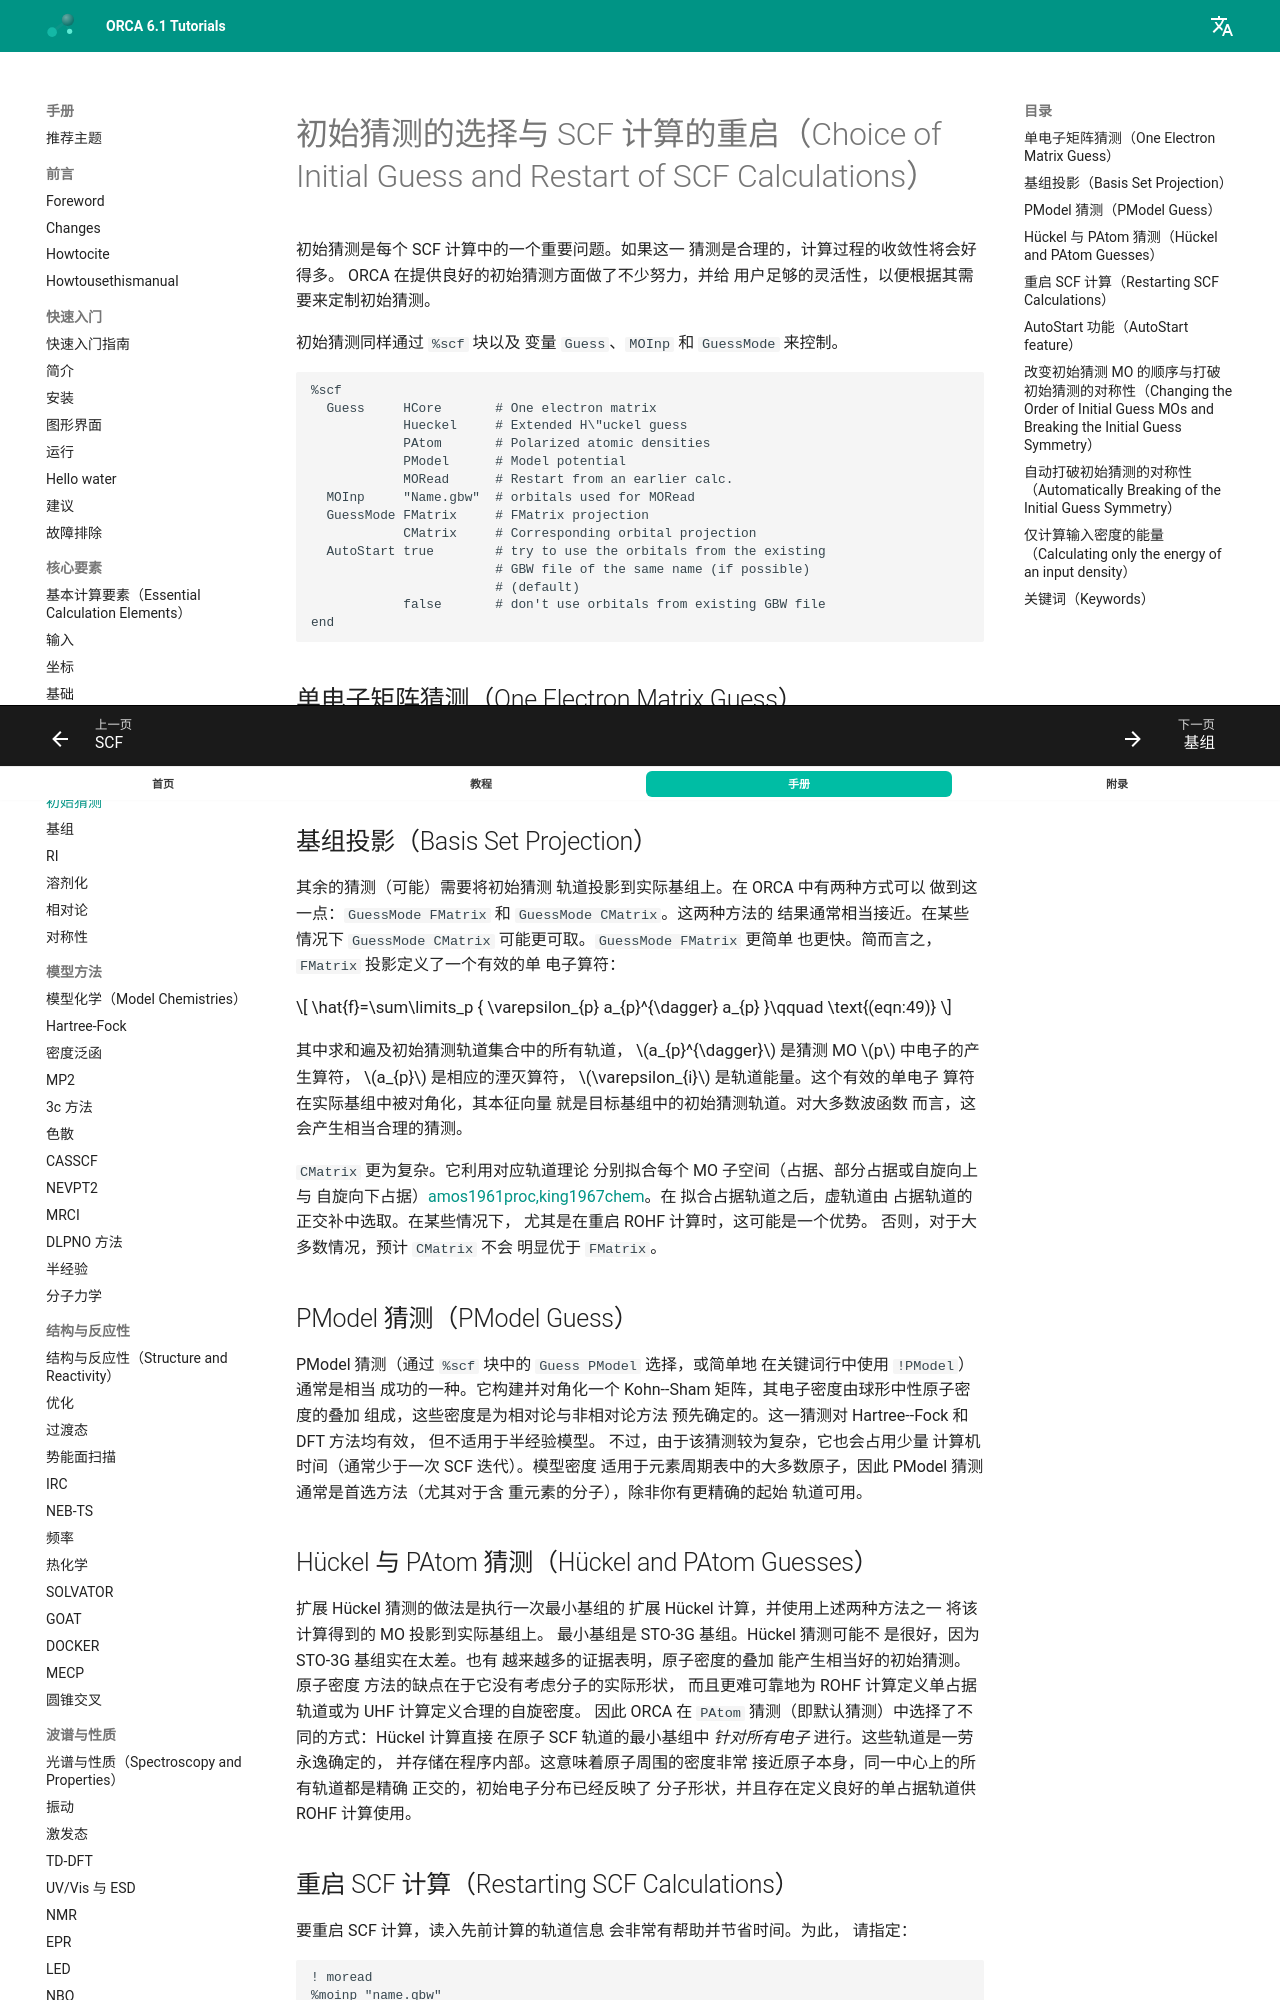

repository: wxyhgk/orca-docs · page: zh/manual/contents/essentialelements/initialguess/index.html · generator: mkdocs



<a id="sec:essentialelements.initialguess"></a>
# 初始猜测的选择与 SCF 计算的重启（Choice of Initial Guess and Restart of SCF Calculations）

初始猜测是每个 SCF 计算中的一个重要问题。如果这一
猜测是合理的，计算过程的收敛性将会好得多。
ORCA 在提供良好的初始猜测方面做了不少努力，并给
用户足够的灵活性，以便根据其需要来定制初始猜测。

初始猜测同样通过 `%scf` 块以及
变量 `Guess`、`MOInp` 和 `GuessMode` 来控制。

```orca
%scf
  Guess     HCore       # One electron matrix
            Hueckel     # Extended H\"uckel guess
            PAtom       # Polarized atomic densities
            PModel      # Model potential 
            MORead      # Restart from an earlier calc.
  MOInp     "Name.gbw"  # orbitals used for MORead
  GuessMode FMatrix     # FMatrix projection
            CMatrix     # Corresponding orbital projection
  AutoStart true        # try to use the orbitals from the existing
                        # GBW file of the same name (if possible)
                        # (default)
            false       # don't use orbitals from existing GBW file
end
```

<a id="sec:essentialelements.initialguess.oneElectron"></a>
## 单电子矩阵猜测（One Electron Matrix Guess）

最简单的猜测是对单电子矩阵进行对角化以获得
起始轨道。这一猜测非常简单，但通常也是一场灾难，
因为它产生的轨道过于紧缩。

<a id="sec:essentialelements.initialguess.projection"></a>
## 基组投影（Basis Set Projection）

其余的猜测（可能）需要将初始猜测
轨道投影到实际基组上。在 ORCA 中有两种方式可以
做到这一点：`GuessMode FMatrix` 和 `GuessMode CMatrix`。这两种方法的
结果通常相当接近。在某些情况下
`GuessMode CMatrix` 可能更可取。`GuessMode FMatrix` 更简单
也更快。简而言之，`FMatrix` 投影定义了一个有效的单
电子算符：

$$
\hat{f}=\sum\limits_p { \varepsilon_{p} a_{p}^{\dagger} a_{p} }\qquad \text{(eqn:49)}
$$

其中求和遍及初始猜测轨道集合中的所有轨道，
$a_{p}^{\dagger}$ 是猜测 MO $p$ 中电子的产生算符，
$a_{p}$ 是相应的湮灭算符，
$\varepsilon_{i}$ 是轨道能量。这个有效的单电子
算符在实际基组中被对角化，其本征向量
就是目标基组中的初始猜测轨道。对大多数波函数
而言，这会产生相当合理的猜测。

`CMatrix` 更为复杂。它利用对应轨道理论
分别拟合每个 MO 子空间（占据、部分占据或自旋向上与
自旋向下占据）[amos1961proc,king1967chem](../../bibliography.md)。在
拟合占据轨道之后，虚轨道由
占据轨道的正交补中选取。在某些情况下，
尤其是在重启 ROHF 计算时，这可能是一个优势。
否则，对于大多数情况，预计 `CMatrix` 不会
明显优于 `FMatrix`。

<a id="sec:essentialelements.initialguess.PModel"></a>
## PModel 猜测（PModel Guess）

PModel 猜测（通过 `%scf` 块中的 `Guess PModel` 选择，或简单地
在关键词行中使用 `!PModel`）通常是相当
成功的一种。它构建并对角化一个 Kohn--Sham
矩阵，其电子密度由球形中性原子密度的叠加
组成，这些密度是为相对论与非相对论方法
预先确定的。这一猜测对 Hartree--Fock 和 DFT 方法均有效，
但不适用于半经验模型。
不过，由于该猜测较为复杂，它也会占用少量
计算机时间（通常少于一次 SCF 迭代）。模型密度
适用于元素周期表中的大多数原子，因此
PModel 猜测通常是首选方法（尤其对于含
重元素的分子），除非你有更精确的起始
轨道可用。

<a id="sec:essentialelements.initialguess.PAtom"></a>
